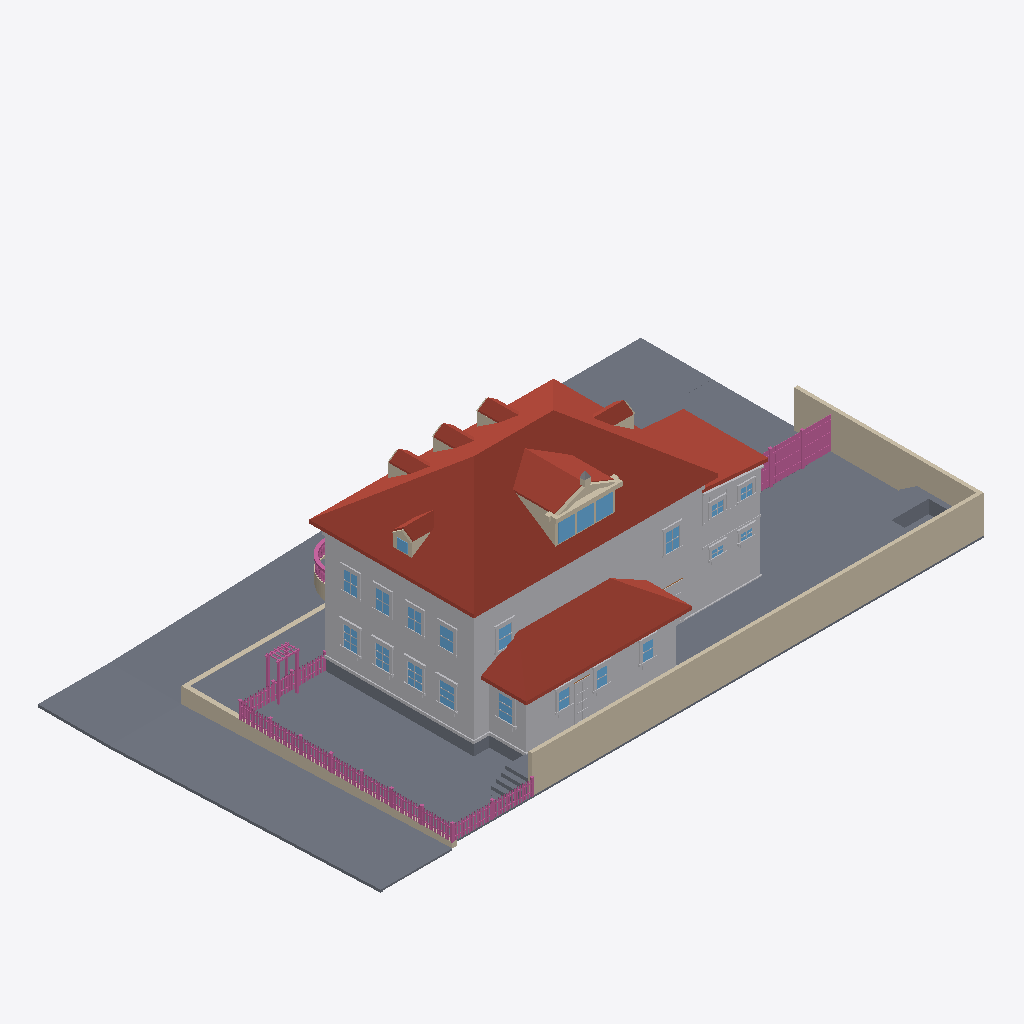
Isometric view of an IFC building model (IFC-SPF (STEP), schema IFC4, length unit metre), seen from the south-west, elements coloured by IFC class (only those large enough to see are counted): 140 railings (pink), 116 other elements (light grey), 81 slabs (grey), 26 walls (beige), 22 windows (light blue), 15 roofs (red-brown).
Extent 34.7 m × 19.7 m × 11.9 m (x, y, z). Elements (1971): 583 IfcRailing, 528 IfcBuildingElementProxy, 399 IfcWall, 296 IfcSlab, 145 IfcWindow, 16 IfcRoof, 4 IfcDoor.

HEADER;
FILE_DESCRIPTION(('ViewDefinition[DesignTransferView]'),'2;1');
FILE_NAME('/dev/null','2026-09-16T01:26:48+00:00',(''),(''),'IfcOpenShell 0.8.5','IfcOpenShell 0.8.5','Nobody');
FILE_SCHEMA(('IFC4'));
ENDSEC;
DATA;
#1=IFCPROJECT('3cxRg4VUT7OQ0HTl$D5nhZ',$,'Eureka Residence',$,$,$,$,(#10),#5);
#12=IFCSITE('3j3lHHU6LF2f5SoL6bMwso',$,'Site',$,$,$,$,$,$,$,$,$,$,$);
#13=IFCBUILDING('1BlCmiwnHEhOFs_CHmc_KK',$,'Eureka House',$,$,$,$,$,$,$,$,$);
#14=IFCBUILDINGSTOREY('29qKQxJG9EBgUr9Q7gXOYW',$,'Site',$,$,$,$,$,$,$);
#4202=IFCROOF('2gKMViGAjCG92sIczTrrl5',$,'Roof - primary',$,$,#4213,#4203,$,.HIP_ROOF.);
#4078=IFCBUILDINGELEMENTPROXY('1GwfLMWGz9LgQsWt6crpmZ',$,'Massing - primary',$,$,#4101,#4091,$,$);
#23401=IFCWALL('3k9rm8Z_DBxPDOif4H1AfP',$,'Lot wall - south',$,$,#23424,#23414,$,$);
#37917=IFCSLAB('0qR2sswNfEgwG6Vxp8aJ1O',$,'Park strip - west',$,$,#37928,#37918,$,.BASESLAB.);
#6620=IFCROOF('0osDmakib90QIM3HXh0Qy5',$,'Roof - scullery',$,$,#6631,#6621,$,.SHED_ROOF.);
#37683=IFCSLAB('1VRgKclC92JuG6laLYkK7$',$,'Park strip - north',$,$,#37694,#37684,$,.BASESLAB.);
#23425=IFCWALL('2Bvs0aL6jBrfQp_ATNnUBz',$,'Lot wall - east',$,$,#23445,#23435,$,$);
#37875=IFCSLAB('09esJTo4L9IOBemqLdrPaM',$,'Sidewalk - west',$,$,#37886,#37876,$,.BASESLAB.);
#6556=IFCBUILDINGELEMENTPROXY('3NUQu17xrBDRwVnFikNqPU',$,'Massing - scullery',$,$,#6567,#6557,$,$);
#37971=IFCSLAB('2LLCKKXDDBEvnwlDWFqviJ',$,'Sidewalk - NW corner',$,$,#37991,#37981,$,.BASESLAB.);
#37728=IFCSLAB('0uNaTO28P3cwk6x8xXOWC6',$,'Sidewalk - north',$,$,#37739,#37729,$,.BASESLAB.);
#23107=IFCSLAB('2kbvOpuiz5Shd1$P_T41Kq',$,'Deck',$,$,#23127,#23117,$,$);
#6461=IFCROOF('1F3S24fGz3dONLxUuKR$ck',$,'Roof - extension',$,$,#6472,#6462,$,.SHED_ROOF.);
#6419=IFCBUILDINGELEMENTPROXY('0bIfOHr_r7ReCMrwuVdBIw',$,'Massing - extension',$,$,#6430,#6420,$,$);
#38143=IFCWALL('2rX4JNaorBdxSobvPlkC7e',$,'Retaining wall - west',$,$,#38154,#38144,$,$);
#23086=IFCSLAB('2l8mrGUx5BhwV2fCur_uKp',$,'Deck terrace E',$,$,#23106,#23096,$,$);
#69472=IFCSLAB('3P$2XCRxfAgv_pCjz1KmAB',$,'Driveway apron',$,$,#69492,#69482,$,.BASESLAB.);
#5221=IFCROOF('3N6PpC0GDBS8EhB8l6i6x5',$,'Shed dormer roof W',$,$,#5232,#5222,$,$);
#23062=IFCSLAB('1oL1ETtZH9mP3CnIwO0I0d',$,'Deck terrace E',$,$,#23085,#23075,$,$);
#4054=IFCSLAB('2uySijMmz3NOKemYwSH1fh',$,'Crawlspace - primary',$,$,#4077,#4067,$,.BASESLAB.);
#37803=IFCSLAB('1FLqtyj515ofCYaAEB$5l3',$,'Sidewalk - north level',$,$,#37823,#37813,$,.BASESLAB.);
#69451=IFCSLAB('1RoaKGRyDE6esLDnRplRCK',$,'Driveway',$,$,#69471,#69461,$,.BASESLAB.);
#37959=IFCSLAB('179ny1_v9CR8aHt$VdpDop',$,'Curb - west',$,$,#37970,#37960,$,.BASESLAB.);
#3874=IFCSLAB('1xLo0ausf3I9SGtVx2jCZf',$,'Lot',$,$,#3885,#3875,$,.BASESLAB.);
#3832=IFCSLAB('1Sc4Jpm9n5iPGXOrLYcdtp',$,'Lot',$,$,#3843,#3833,$,.BASESLAB.);
#3748=IFCSLAB('0fWG0w5OX9oghFciZaODWW',$,'Lot',$,$,#3759,#3749,$,.BASESLAB.);
#3790=IFCSLAB('027CQ83tPB6woQXmi7Bs8I',$,'Lot',$,$,#3801,#3791,$,.BASESLAB.);
#3706=IFCSLAB('2JvKVsw9X4Sf1cUMOS4xvA',$,'Lot',$,$,#3717,#3707,$,.BASESLAB.);
#3916=IFCSLAB('1HReUekt93E9SrzEaSDYsd',$,'Lot',$,$,#3927,#3917,$,.BASESLAB.);
#3664=IFCSLAB('1SOnq6l0DD6AG0tu1stIDR',$,'Lot',$,$,#3675,#3665,$,.BASESLAB.);
#37782=IFCSLAB('29lebmhaT9bfnAHK9t5KES',$,'Park strip - north level',$,$,#37802,#37792,$,.BASESLAB.);
#3622=IFCSLAB('1TQ1D3p51EBRAYYEoK2M8A',$,'Lot',$,$,#3633,#3623,$,.BASESLAB.);
#3580=IFCSLAB('0zSo19MhvF6hyAv0RVwOnH',$,'Lot',$,$,#3591,#3581,$,.BASESLAB.);
#4126=IFCBUILDINGELEMENTPROXY('3hjUoziA95xQPLs79vSe2P',$,'Belt course - primary',$,$,#4146,#4136,$,$);
#3538=IFCSLAB('3azEfzm5zC6PPMf7_nuMRM',$,'Lot',$,$,#3549,#3539,$,.BASESLAB.);
#3496=IFCSLAB('0IX5YXaF1APfBt9pbdIWSJ',$,'Lot',$,$,#3507,#3497,$,.BASESLAB.);
#3454=IFCSLAB('1R29GGkcn4senXFyccBBMm',$,'Lot',$,$,#3465,#3455,$,.BASESLAB.);
#178=IFCSLAB('2ECb6S1p512ALPFgQ6nIok',$,'Lot',$,$,#189,#179,$,.BASESLAB.);
#136=IFCSLAB('0rZaL5DYzDR8CLbsCOM1bF',$,'Lot',$,$,#147,#137,$,.BASESLAB.);
#94=IFCSLAB('3kAzRbpqv6uPJ59XTZkT9D',$,'Lot',$,$,#105,#95,$,.BASESLAB.);
#5263=IFCROOF('1zIIXpT1LFBR_1WOR6Zu2H',$,'Shed dormer roof E',$,$,#5274,#5264,$,$);
#220=IFCSLAB('0Yfm9Iwp902wXbQveWwTxC',$,'Lot',$,$,#231,#221,$,.BASESLAB.);
#38064=IFCWALL('3QDff764930R0V3iEvYlD7',$,'Retaining wall - north west of entry',$,$,#38075,#38065,$,$);
#23170=IFCSLAB('0PTH2rF294j85uPGaGnFYl',$,'Hot tub surround N',$,$,#23190,#23180,$,$);
#3412=IFCSLAB('1rEhGjl6125OKHq6IIyeuD',$,'Lot',$,$,#3423,#3413,$,.BASESLAB.);
#6347=IFCBUILDINGELEMENTPROXY('1QyzfnRIL6JOQN5vL8yQPn',$,'Water table - primary',$,$,#6367,#6357,$,$);
#51=IFCSLAB('3$Dzz$pav9KQ3U1oWxM6B4',$,'Lot',$,$,#63,#52,$,.BASESLAB.);
#5312=IFCWALL('36T01o1HrCP9CrzX_XeQxx',$,'Pediment cornice',$,$,#5332,#5322,$,$);
#37770=IFCSLAB('0g4WFY1Bv0qhh9Ev_LTve$',$,'Curb - north',$,$,#37781,#37771,$,.BASESLAB.);
#3958=IFCSLAB('1KlLE61SX54vxac_21cDXx',$,'Lot',$,$,#3969,#3959,$,.BASESLAB.);
#4000=IFCSLAB('0zhlhTtwHFU8wveBTIiBzY',$,'Lot',$,$,#4011,#4001,$,.BASESLAB.);
#6293=IFCROOF('16VMywcOz3OgUZjZejRGfO',$,'Hip dormer west roof S',$,$,#6304,#6294,$,$);
#4463=IFCROOF('39JRVrten1GezOCGpOzhiQ',$,'Dormer 1 roof W',$,$,#4474,#4464,$,$);
#4763=IFCROOF('2xVHXDxEzCswctVh9CU3Id',$,'Dormer 2 roof W',$,$,#4774,#4764,$,$);
#5063=IFCROOF('2mOGYJNBzCJ8KUmcjBWkWn',$,'Dormer 3 roof W',$,$,#5074,#5064,$,$);
#5993=IFCROOF('1Tth43BIT1PwhWwwpfsUMm',$,'Hip dormer east roof S',$,$,#6004,#5994,$,$);
#5142=IFCWALL('36pMvyku125P8xjYUdMgre',$,'Shed dormer cheek W',$,$,#5153,#5143,$,$);
#262=IFCSLAB('0eblcbvEn7WAap2L6B3eEa',$,'Lot',$,$,#273,#263,$,.BASESLAB.);
#430=IFCSLAB('05$Q5Nl$16U9xHC$eks_zl',$,'Lot',$,$,#441,#431,$,.BASESLAB.);
#472=IFCSLAB('1hDfKyJyHA9OcdQ8M1GrEr',$,'Lot',$,$,#483,#473,$,.BASESLAB.);
#304=IFCSLAB('2$wCn3ebjESRlU_ohSQ7CS',$,'Lot',$,$,#315,#305,$,.BASESLAB.);
#388=IFCSLAB('0fwfByqF9Fkh8Q7BcotG7h',$,'Lot',$,$,#399,#389,$,.BASESLAB.);
#346=IFCSLAB('01hMox3S97DeYumj$b7s26',$,'Lot',$,$,#357,#347,$,.BASESLAB.);
#556=IFCSLAB('2YgWsIoAP9BfbHKFg1o2AS',$,'Lot',$,$,#567,#557,$,.BASESLAB.);
#514=IFCSLAB('15zrW4G5b9zfnq9z5j46qD',$,'Lot',$,$,#525,#515,$,.BASESLAB.);
#598=IFCSLAB('0zOgWMrSvBDucQq2NzpTSb',$,'Lot',$,$,#609,#599,$,.BASESLAB.);
#38013=IFCSLAB('1qMCQ$oHHBIPF$vxyy3W1F',$,'Curb - NW corner west',$,$,#38033,#38023,$,.BASESLAB.);
#3328=IFCSLAB('07hNI8EunFVR4CxU7zFim4',$,'Lot',$,$,#3339,#3329,$,.BASESLAB.);
#3370=IFCSLAB('2w7ZeRmKv8fQD7$uLU3uhH',$,'Lot',$,$,#3381,#3371,$,.BASESLAB.);
#640=IFCSLAB('1fc_54gQj9tOrNK2KGt8pL',$,'Lot',$,$,#651,#641,$,.BASESLAB.);
#23128=IFCSLAB('1c4p1JpZL7ofzILG0dFXoJ',$,'Deck - scullery',$,$,#23148,#23138,$,$);
#682=IFCSLAB('3JNfqJN7T7rwUYmN9FFa89',$,'Lot',$,$,#693,#683,$,.BASESLAB.);
#5621=IFCWINDOW('3XgySBcGf53vT4a8RzUYrb',$,'Shed dormer window 1',$,$,#5641,#5631,$,$,$,$,$,$);
#5663=IFCWINDOW('2bnWQ0CFjCBuvv40ISLF09',$,'Shed dormer window 2',$,$,#5683,#5673,$,$,$,$,$,$);
#5705=IFCWINDOW('1gwXsIG_5AVxAKEikImOSP',$,'Shed dormer window 3',$,$,#5725,#5715,$,$,$,$,$,$);
#6494=IFCSLAB('01th0cfFT84ALY2$61ZTGS',$,'Crawlspace - scullery',$,$,#6514,#6504,$,.BASESLAB.);
#13310=IFCBUILDINGELEMENTPROXY('1Y2DZJcXX6KwBNkspWGfVs',$,'Back Door part',$,$,#13330,#13320,$,$);
#724=IFCSLAB('1LtNrcBsn8d8pnutGapPYM',$,'Lot',$,$,#735,#725,$,.BASESLAB.);
#23212=IFCSLAB('0AbHO4xQT6W9n6xhbVfLP0',$,'Hot tub surround E',$,$,#23232,#23222,$,$);
#766=IFCSLAB('3yPPXaGXbBvBx5waPFPPoP',$,'Lot',$,$,#777,#767,$,.BASESLAB.);
#12806=IFCWINDOW('12w0TDZVH3wfXN$Y2oMnwY',$,'Window - Scullery E',$,$,#12826,#12816,$,$,$,$,$,$);
#8345=IFCWINDOW('2Ki1btpuj8exiAPUGAZH__',$,'Window - Kitchen W1',$,$,#8365,#8355,$,$,$,$,$,$);
#23233=IFCSLAB('3ZGwOZ7MbFkRgpFQKmRH9f',$,'Deck step N0',$,$,#23253,#23243,$,$);
#3286=IFCSLAB('0wIjjQf8j1yQG2a4rVD5mf',$,'Lot',$,$,#3297,#3287,$,.BASESLAB.);
#23275=IFCSLAB('3JNvTd2IH7V8IBVFo7OWr2',$,'Deck step N1',$,$,#23295,#23285,$,$);
#25027=IFCRAILING('12yhwaEd95IxT7n$PlZUrA',$,'Fence rail',$,$,#25047,#25037,$,$);
#25048=IFCRAILING('0IHk0An7n21gKW1ZWee7eu',$,'Fence rail',$,$,#25068,#25058,$,$);
#14255=IFCWINDOW('3QEDr0Ntn1GQFnlcnJ75uz',$,'Upper - West 1',$,$,#14275,#14265,$,$,$,$,$,$);
#23317=IFCSLAB('1Y9qHb_ub929ggs8ilkExd',$,'Deck step N2',$,$,#23337,#23327,$,$);
#8555=IFCWINDOW('1JDULvLX9EKuCjXh6n_scs',$,'Window - Kitchen W2',$,$,#8575,#8565,$,$,$,$,$,$);
#808=IFCSLAB('1yd_xMZGP8fg2QDbKYHUJg',$,'Lot',$,$,#819,#809,$,.BASESLAB.);
#23359=IFCSLAB('15rX3IKf11N9vLGZqfvats',$,'Deck step N3',$,$,#23379,#23369,$,$);
#5363=IFCWALL('14HGYvTwj5ZP6WrmlNfNE8',$,'Pediment rake',$,$,#5374,#5364,$,$);
#37824=IFCSLAB('1TQWOtZzL0JxfZGTa04ybx',$,'Curb - north level',$,$,#37844,#37834,$,.BASESLAB.);
#14591=IFCWINDOW('1dxRhu32zAbORcFiizC$p7',$,'Upper - West 3',$,$,#14611,#14601,$,$,$,$,$,$);
#14927=IFCWINDOW('0SrnvuaZn5YP21Sp0ztfVx',$,'Upper - South E',$,$,#14947,#14937,$,$,$,$,$,$);
#14423=IFCWINDOW('2VcwAmRl168gMI4c45JqeC',$,'Upper - West 2',$,$,#14443,#14433,$,$,$,$,$,$);
#14759=IFCWINDOW('0shEXzFB1AD8VZFKpqdXkj',$,'Upper - West 4',$,$,#14779,#14769,$,$,$,$,$,$);
#9227=IFCWINDOW('0MecesQY1FQvvN9$O5yLdK',$,'Window - Dining W1',$,$,#9247,#9237,$,$,$,$,$,$);
#9437=IFCWINDOW('0OJ_eLFV55n8t$iSi$wxxI',$,'Window - Dining W2',$,$,#9457,#9447,$,$,$,$,$,$);
#34026=IFCBUILDINGELEMENTPROXY('1q73aCdPL2ixKImFH84dVl',$,'Wing cornice S',$,$,#34037,#34027,$,$);
#15095=IFCWINDOW('09EMoFG9HBqxc7eVD7M_EW',$,'Upper - South W',$,$,#15115,#15105,$,$,$,$,$,$);
#37992=IFCSLAB('1v215ME8X9MwE1jrY1XSZ8',$,'Curb - NW corner north',$,$,#38012,#38002,$,.BASESLAB.);
#850=IFCSLAB('2Br5HTGLP4KB6CVRYELiWh',$,'Lot',$,$,#861,#851,$,.BASESLAB.);
#34068=IFCBUILDINGELEMENTPROXY('01k$IE0_LB79vM2$G91bMV',$,'Wing frieze S',$,$,#34079,#34069,$,$);
#3244=IFCSLAB('2OQizXOCzEpONJjRaH6pan',$,'Lot',$,$,#3255,#3245,$,.BASESLAB.);
#23254=IFCSLAB('3jxFP08YH3wwr3K4NndWOo',$,'Deck step W0',$,$,#23274,#23264,$,$);
#892=IFCSLAB('2rr41gKbz2lxOJTrSd2PTV',$,'Lot',$,$,#903,#893,$,.BASESLAB.);
#23296=IFCSLAB('2RJWtjsQL6Me0tU9$5AW7q',$,'Deck step W1',$,$,#23316,#23306,$,$);
#3202=IFCSLAB('2Sq2m4pBXBbBEQ8nWf2glD',$,'Lot',$,$,#3213,#3203,$,.BASESLAB.);
#31339=IFCRAILING('1VanbNLgvCbAkhJ6R9xLjo',$,'Yard fence rail 0.0',$,$,#31359,#31349,$,$);
#31360=IFCRAILING('1t9bbKArrAdR0LycIzGc8w',$,'Yard fence rail 0.1',$,$,#31380,#31370,$,$);
#12239=IFCWINDOW('0IQ_PgU6T4wg1l$j17Odau',$,'Window - Scullery S1',$,$,#12259,#12249,$,$,$,$,$,$);
#12428=IFCWINDOW('3S3D_lM$90oQAAPWW6Iw8_',$,'Window - Scullery S2',$,$,#12448,#12438,$,$,$,$,$,$);
#12617=IFCWINDOW('2xkGYH0KrBG80fwlnNrWp4',$,'Window - Scullery S3',$,$,#12637,#12627,$,$,$,$,$,$);
#30545=IFCRAILING('1ERvFbDKX9Cuns6kc2pJCT',$,'Trellis post',$,$,#30565,#30555,$,$);
#31234=IFCRAILING('3o2iht$ev6awAUiRMai1GM',$,'Yard fence post 0.1',$,$,#31254,#31244,$,$);
#31255=IFCRAILING('0K0qprB2z4qQPVOXEg2aLF',$,'Yard fence post 0.2',$,$,#31275,#31265,$,$);
#5405=IFCWALL('34daog5vf0bhtyaDq3ha0X',$,'Pediment rake',$,$,#5416,#5406,$,$);
#6632=IFCBUILDINGELEMENTPROXY('1UUCyWza9498wsbRNsaUwH',$,'Water table - scullery',$,$,#6652,#6642,$,$);
#31381=IFCRAILING('2EVP1OIo5Ame6yZ7pQ15Ob',$,'Yard fence rail 0.2',$,$,#31401,#31391,$,$);
#23338=IFCSLAB('2VLyNvsgH0u83hjHhBNtpn',$,'Deck step W2',$,$,#23358,#23348,$,$);
#934=IFCSLAB('2R7Zcf2tH7fQ8Z_NgUCt9Z',$,'Lot',$,$,#945,#935,$,.BASESLAB.);
#3160=IFCSLAB('0TrJM6ATDBl8n22AJE05Gl',$,'Lot',$,$,#3171,#3161,$,.BASESLAB.);
#34206=IFCBUILDINGELEMENTPROXY('3ipCqAO0vAwQillqa9k1tE',$,'Wing waist course S',$,$,#34226,#34216,$,$);
#4647=IFCWALL('3lBsWn1Kf8uffLcMhXmBMo',$,'Dormer 2 cheek W',$,$,#4658,#4648,$,$);
#5877=IFCWALL('3roHzo_eL7PwE4DQlOe$Po',$,'Hip dormer east cheek S',$,$,#5888,#5878,$,$);
#6473=IFCBUILDINGELEMENTPROXY('0LuSEh10fDwhU$uVwej73b',$,'Water table - extension',$,$,#6493,#6483,$,$);
#8132=IFCBUILDINGELEMENTPROXY('2dgZ2QS8HC788ep8mBqgfj',$,'Family -) Patio part',$,$,#8155,#8145,$,$);
#6131=IFCWINDOW('00zyFMqgr1DAAluhLtEWyA',$,'Hip dormer west window',$,$,#6151,#6141,$,$,$,$,$,$);
#30587=IFCRAILING('3gf79oQvX6wPbREMVdtDqt',$,'Trellis post',$,$,#30607,#30597,$,$);
#13247=IFCBUILDINGELEMENTPROXY('3Ys3PNU9v7_8vcqy2RXCsh',$,'Back Door part',$,$,#13267,#13257,$,$);
#6177=IFCWALL('0HH3EeAWH3CeuSAY$80ZSD',$,'Hip dormer west cheek S',$,$,#6188,#6178,$,$);
#13226=IFCBUILDINGELEMENTPROXY('0jXf_miJ9CteOIFgvFHuGK',$,'Back Door part',$,$,#13246,#13236,$,$);
#30608=IFCRAILING('39UyRxSvzE9g$6hubcmkef',$,'Trellis post',$,$,#30628,#30618,$,$);
#4347=IFCWALL('0GD18TZ5r9DQHcBk1KNoeR',$,'Dormer 1 cheek W',$,$,#4358,#4348,$,$);
#4947=IFCWALL('2yvea24HH8fvmsz1yIo8D9',$,'Dormer 3 cheek W',$,$,#4958,#4948,$,$);
#976=IFCSLAB('1oe0K$LDj8DQafNTdeUgEM',$,'Lot',$,$,#987,#977,$,.BASESLAB.);
#23191=IFCSLAB('39yWom_oD9NfDoOgA9UvzQ',$,'Hot tub surround W',$,$,#23211,#23201,$,$);
#6251=IFCWALL('31eV1NmunEhu8Afh7vgsG5',$,'Hip dormer west gable',$,$,#6262,#6252,$,$);
#6335=IFCROOF('3gajWPsTPD1x58WrFADWse',$,'Hip dormer west roof N',$,$,#6346,#6336,$,$);
#3118=IFCSLAB('0AY3Lmey98BuVqyPjplzB_',$,'Lot',$,$,#3129,#3119,$,.BASESLAB.);
#23446=IFCRAILING('0qREfUijn2sw90li1QONN9',$,'Fence rail',$,$,#23469,#23459,$,$);
#15809=IFCWINDOW('3ySZErTAr0Cf27ta4Ek$jF',$,'Upper - Ext south 1',$,$,#15829,#15819,$,$,$,$,$,$);
#9353=IFCBUILDINGELEMENTPROXY('24iqaBrh1F1RoeW2hNpVCV',$,'Header - Window - Dining W1',$,$,#9373,#9363,$,$);
#9563=IFCBUILDINGELEMENTPROXY('1vpDNxFjXE3fp6L4cUWS3u',$,'Header - Window - Dining W2',$,$,#9583,#9573,$,$);
#15977=IFCWINDOW('1ecug55Sn5DwZdI5DsjRVV',$,'Upper - Ext south 2',$,$,#15997,#15987,$,$,$,$,$,$);
#23470=IFCRAILING('0Xw2QDxab1ZRC4jYH0eSUs',$,'Fence rail',$,$,#23490,#23480,$,$);
#8471=IFCBUILDINGELEMENTPROXY('3ShGPrscDEz82u7JVQmnRs',$,'Header - Window - Kitchen W1',$,$,#8491,#8481,$,$);
#8681=IFCBUILDINGELEMENTPROXY('15pvXLfuf8YvKvtAwnYsGC',$,'Header - Window - Kitchen W2',$,$,#8701,#8691,$,$);
#9458=IFCBUILDINGELEMENTPROXY('1azAw55zv3u85PmMxs2li1',$,'Casing - Window - Dining W2',$,$,#9478,#9468,$,$);
#12827=IFCBUILDINGELEMENTPROXY('1ZWfnxFAH9cxStiES1NaAC',$,'Casing - Window - Scullery E',$,$,#12847,#12837,$,$);
#4505=IFCROOF('0F$js0cTD1MgVK8othGLga',$,'Dormer 1 roof E',$,$,#4516,#4506,$,$);
#5105=IFCROOF('2QMek8LJ94wgbJIslA4tGJ',$,'Dormer 3 roof E',$,$,#5116,#5106,$,$);
#6035=IFCROOF('3ecpXVAx1C9fH9KQmewrDM',$,'Hip dormer east roof N',$,$,#6046,#6036,$,$);
#9248=IFCBUILDINGELEMENTPROXY('3TX8__gHz5AxPrFW$$ic6_',$,'Casing - Window - Dining W1',$,$,#9268,#9258,$,$);
#36150=IFCBUILDINGELEMENTPROXY('1yKwhtPab3CgpTze9BeK1Q',$,'Wing cladding board S16.0',$,$,#36161,#36151,$,$);
#14276=IFCBUILDINGELEMENTPROXY('1Xd0gR4df02v91wev53QZ7',$,'Casing - Upper - West 1',$,$,#14296,#14286,$,$);
#14612=IFCBUILDINGELEMENTPROXY('1XuzcCh819Pf4phkZnnEAH',$,'Casing - Upper - West 3',$,$,#14632,#14622,$,$);
#15137=IFCBUILDINGELEMENTPROXY('2lbl27pkL8TvW6$hvU0mPv',$,'Casing - Upper - South W',$,$,#15157,#15147,$,$);
#4805=IFCROOF('09lNlgfpP8Ru3XyJJEhhOz',$,'Dormer 2 roof E',$,$,#4816,#4806,$,$);
#14780=IFCBUILDINGELEMENTPROXY('2qfnALLKXCXexNOqsSyxYX',$,'Casing - Upper - West 4',$,$,#14800,#14790,$,$);
#14444=IFCBUILDINGELEMENTPROXY('1mNy1TimjEjPW7OeFwK7HC',$,'Casing - Upper - West 2',$,$,#14464,#14454,$,$);
#31486=IFCRAILING('1SUfULJhj4dvsZ0JwZXZNH',$,'Yard fence board 0.4',$,$,#31506,#31496,$,$);
#4042=IFCSLAB('0UPeYiO35AKevLMNysKsn1',$,'Lot',$,$,#4053,#4043,$,.BASESLAB.);
#6047=IFCWALL('0KTusM7U1EWfTseOAqH6R8',$,'Hip dormer west jamb S',$,$,#6067,#6057,$,$);
#31528=IFCRAILING('3Gq4YfXU1DhxzyXQSDXsx5',$,'Yard fence board 0.6',$,$,#31548,#31538,$,$);
#31612=IFCRAILING('0943jIUrT13OO6AzQlDHjA',$,'Yard fence board 0.10',$,$,#31632,#31622,$,$);
#31717=IFCRAILING('3U0FYmH$92R9VQOWmpsZtU',$,'Yard fence board 0.15',$,$,#31737,#31727,$,$);
#31759=IFCRAILING('1_lHEsr853Ru_qO2g7Lsml',$,'Yard fence board 0.17',$,$,#31779,#31769,$,$);
#31864=IFCRAILING('14hOvv7j12gQH86j07TcHv',$,'Yard fence board 0.22',$,$,#31884,#31874,$,$);
#8027=IFCBUILDINGELEMENTPROXY('1uuuDc3LH0Ve0btnfp9btJ',$,'Family -) Patio part',$,$,#8047,#8037,$,$);
#31444=IFCRAILING('1h58_RrLf2ngvxj0RrXuPv',$,'Yard fence board 0.2',$,$,#31464,#31454,$,$);
#31570=IFCRAILING('2WU0IDCAPFPPX_Mv9akRwx',$,'Yard fence board 0.8',$,$,#31590,#31580,$,$);
#31801=IFCRAILING('2h9Uu8bczEleI$zHk3zaIw',$,'Yard fence board 0.19',$,$,#31821,#31811,$,$);
#31675=IFCRAILING('3AzFwTuPL3_wRCVYNQjagi',$,'Yard fence board 0.13',$,$,#31695,#31685,$,$);
#31843=IFCRAILING('0TNiNqPDX94gO1A8R_uJld',$,'Yard fence board 0.21',$,$,#31863,#31853,$,$);
#5600=IFCWALL('3XiRCCM2H1AA6BVmIUTA7T',$,'Shed dormer jamb 0',$,$,#5620,#5610,$,$);
#35646=IFCBUILDINGELEMENTPROXY('0pRHIbvtXBLur5dOh5X6Yc',$,'Wing cladding board S7.0',$,$,#35657,#35647,$,$);
#12470=IFCBUILDINGELEMENTPROXY('22lLHdn_b0mBn09aWEZ1pI',$,'Casing - Window - Scullery S2',$,$,#12490,#12480,$,$);
#12659=IFCBUILDINGELEMENTPROXY('3Wj4yRQivCIgsD_uyPfzjQ',$,'Casing - Window - Scullery S3',$,$,#12679,#12669,$,$);
#11441=IFCBUILDINGELEMENTPROXY('3KLbqZxCn9r9Vjyyzi0$Nn',$,'Header - Window - WC S',$,$,#11461,#11451,$,$);
#12176=IFCBUILDINGELEMENTPROXY('1b6V9oQkbBjAAZg9B56p7W',$,'Header - Window - Laundry S',$,$,#12196,#12186,$,$);
#35772=IFCBUILDINGELEMENTPROXY('2spfwvMHb9LRaUkT5L$KZn',$,'Wing cladding board S9.0',$,$,#35783,#35773,$,$);
#23380=IFCSLAB('0pDdxQuhz3Sxpg1RH1RLiR',$,'Deck step W3',$,$,#23400,#23390,$,$);
#5501=IFCWALL('3tASYLpJH0rBptS2Zho79o',$,'Pediment acroterion plinth',$,$,#5521,#5511,$,$);
#12281=IFCBUILDINGELEMENTPROXY('3ek2ftMLLFtxxWHgsnAgJ0',$,'Casing - Window - Scullery S1',$,$,#12301,#12291,$,$);
#12365=IFCBUILDINGELEMENTPROXY('2NghnSEv5CIQ70Cd5ZciCn',$,'Header - Window - Scullery S1',$,$,#12385,#12375,$,$);
#8639=IFCBUILDINGELEMENTPROXY('32LGIT8jD6_8qEAU7dMoFR',$,'Sill - Window - Kitchen W2',$,$,#8659,#8649,$,$);
#12554=IFCBUILDINGELEMENTPROXY('2Qxramb8j5bP9BK4Yd9xLv',$,'Header - Window - Scullery S2',$,$,#12574,#12564,$,$);
#12743=IFCBUILDINGELEMENTPROXY('2kLNvMHmjECArsIOAmi8lK',$,'Header - Window - Scullery S3',$,$,#12763,#12753,$,$);
#31948=IFCRAILING('2ZEms3vc55bAcNenPXBrYp',$,'Yard fence board 0.26',$,$,#31968,#31958,$,$);
#1018=IFCSLAB('2macEsy_r6GBOGAGOd4YCf',$,'Lot',$,$,#1029,#1019,$,.BASESLAB.);
#8429=IFCBUILDINGELEMENTPROXY('03BBlsxTb5wP5WrXpTJSST',$,'Sill - Window - Kitchen W1',$,$,#8449,#8439,$,$);
#9311=IFCBUILDINGELEMENTPROXY('2XU4ZXTVP56vQWej2M2x96',$,'Sill - Window - Dining W1',$,$,#9331,#9321,$,$);
#9521=IFCBUILDINGELEMENTPROXY('23oRk9Plv9nx51VqGQwBdM',$,'Sill - Window - Dining W2',$,$,#9541,#9531,$,$);
#12848=IFCBUILDINGELEMENTPROXY('379uJTAbr9kv5WuGPL0uk1',$,'Casing - Window - Scullery E',$,$,#12868,#12858,$,$);
#12890=IFCBUILDINGELEMENTPROXY('3TRCoVobrEAgaBGuuLDUWj',$,'Sill - Window - Scullery E',$,$,#12910,#12900,$,$);
#30566=IFCRAILING('2_7W_Brx13wx0OQMwGNLl9',$,'Trellis post',$,$,#30586,#30576,$,$);
ENDSEC;
